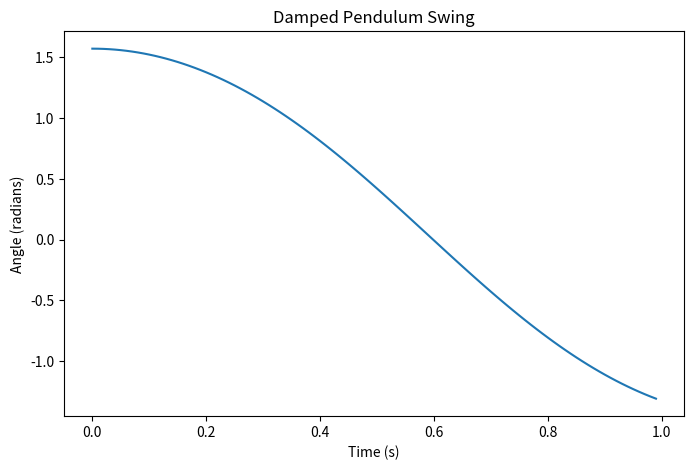

Write the Python code that produced this figure.
'''
gemini code
'''

import math as m
import numpy as np
from scipy.integrate import odeint
import matplotlib.pyplot as plt

def pendulum_equation(state, t, g, L, b):
    """
    Defines the differential equations for a damped pendulum.
    
    Args:
        state: A list containing the current angle (theta) and angular velocity (omega).
        t: Time.
        g: Acceleration due to gravity.
        L: Length of the pendulum.
        b: Damping coefficient (air resistance).
    
    Returns:
        A list containing the derivatives of theta and omega.
    """
    theta, omega = state
    dtheta_dt = omega
    domega_dt = -(g / L) * np.sin(theta) - (b / L) * omega
    return [dtheta_dt, domega_dt]

# Parameters
g = 9.81  # m/s^2
L = 1.0  # m
b = 0.1  # Damping coefficient (adjust based on air resistance)
theta0 = np.pi / 2  # Initial angle (radians)
omega0 = 0  # Initial angular velocity (radians/s)
t_max = 1 # Total simulation time (seconds)
dt = 0.01  # Time step

# Time array
t = np.arange(0, t_max, dt)

# Initial conditions
state0 = [theta0, omega0]

# Solve the differential equations
solution = odeint(pendulum_equation, state0, t, args=(g, L, b))

print(f"shape {solution.shape[0]} \n")
mdegrees = 0
mdegrees_hold = 0

for x in solution:
    mdegrees = m.degrees(x[0])
    write_data_str = f"{x[0]:>8.4f} {mdegrees:>8.4f} {x[1]:>8.4f}"
    print(f"{write_data_str}")
    #fileout.write(f"{write_data_str} \n")

theta = solution[:, 0]

#fileout.close()

# Plotting
plt.figure(figsize=(8, 5))
plt.plot(t, theta)
plt.xlabel("Time (s)")
plt.ylabel("Angle (radians)")
plt.title("Damped Pendulum Swing")
plt.show()
